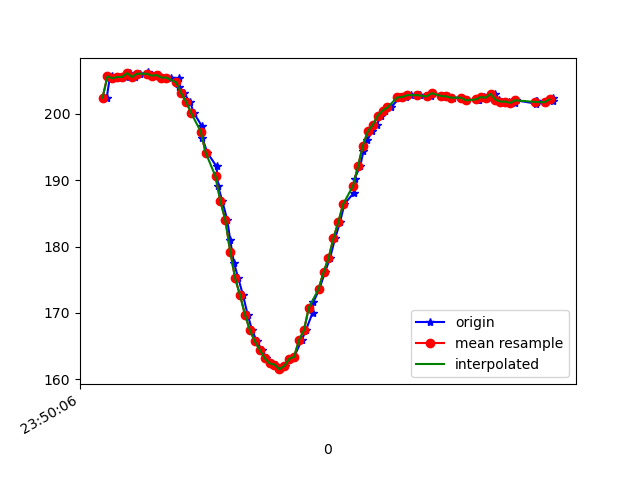

Source data for this figure (header and first rows):
1617666606177, 362242870203576, 202.4414, -270.1172, -71.77734
1617666606190, 362242886776644, 205.6, -269.4, -71.09
1617666606197, 362242905791416, 205.8, -270, -70.8
1617666606215, 362242924775667, 205.4, -270.4, -71.58
1617666606234, 362242943790440, 205.6, -270.3, -70.41
1617666606254, 362242962866255, 205.6, -269.9, -70.9
1617666606272, 362242981942070, 206.2, -269.8, -70.31
1617666606291, 362243000987363, 205.6, -270.5, -70.41
1617666606314, 362243020063178, 206.1, -269.5, -70.12
1617666606346, 362243039817754, 206.2, -269.8, -70.8
1617666606358, 362243058496792, 205.9, -269.5, -70.12
1617666606371, 362243077816777, 205.8, -269.5, -70.9
1617666606389, 362243096892592, 205.9, -269.5, -70.41
1617666606413, 362243115998928, 205.5, -269.5, -70.41
1617666606437, 362243135105264, 205.5, -270.2, -70.51
1617666606470, 362243154760984, 205.4, -269.3, -70.9
1617666606473, 362243173531586, 204.1, -269.9, -71.19
1617666606490, 362243192515837, 203.1, -270.9, -71.19
1617666606516, 362243211683216, 201.9, -272.2, -71.88
1617666606531, 362243230942158, 200.2, -272.8, -71.88
1617666606563, 362243250017973, 198.2, -272.9, -72.17
1617666606566, 362243269154831, 196.4, -272.8, -72.75
1617666606587, 362243288230646, 194.1, -274, -73.34
1617666606624, 362243307855844, 192.1, -274.8, -73.14
1617666606631, 362243326656967, 189.1, -275.5, -72.85
1617666606648, 362243345915910, 186.8, -276.4, -73.54
1617666606668, 362243365052768, 184, -277.1, -72.75
1617666606680, 362243384067540, 181, -277.7, -72.95
1617666606695, 362243403143355, 177.5, -278.8, -72.07
1617666606713, 362243422341255, 175.2, -279.4, -71.19
1617666606732, 362243441386549, 172.7, -279.5, -70.51
1617666606751, 362243460492885, 169.7, -279.2, -70.41
1617666606769, 362243479538178, 167.4, -280, -69.34
1617666606788, 362243498552951, 165.7, -280.1, -68.95
1617666606808, 362243517659287, 164.5, -281.3, -68.46
1617666606827, 362243536643538, 163.2, -281.8, -68.07
1617666606845, 362243555688832, 162.4, -281.2, -68.36
1617666606865, 362243574734125, 162.2, -281.3, -67.19
1617666606883, 362243593748897, 161.5, -281.6, -68.07
1617666606904, 362243612763670, 162, -281.5, -67.97
1617666606923, 362243631808963, 163.1, -281.1, -68.07
1617666606940, 362243650823736, 163.4, -280.8, -69.04
1617666606971, 362243669899551, 165.9, -279.9, -68.95
1617666606988, 362243688975366, 167.4, -278.6, -68.46
1617666607015, 362243708081702, 170, -278.1, -70.02
1617666607018, 362243727096474, 171.6, -277.3, -70.31
1617666607043, 362243746202810, 173.6, -277.3, -71.09
1617666607066, 362243765278625, 176.2, -276.4, -71.88
1617666607086, 362243784629132, 178.2, -275.4, -71.39
1617666607107, 362243803979639, 181.2, -274.2, -72.27
1617666607127, 362243823116496, 183.7, -273.5, -71.88
1617666607145, 362243842283875, 186.4, -273.1, -72.95
1617666607183, 362243861573339, 188.1, -272.2, -72.95
1617666607186, 362243880588111, 190.2, -271.6, -73.24
1617666607209, 362243899969139, 192.1, -271, -71.58
1617666607222, 362243919044954, 194.3, -270.1, -71.78
1617666607238, 362243938548067, 196.1, -269.5, -71.48
1617666607259, 362243957562840, 197.4, -269.1, -71.78
1617666607276, 362243976821782, 198.3, -268.5, -71.39
1617666607295, 362243996050204, 199.7, -268.6, -71.48
1617666607311, 362244015461753, 200.5, -268, -71.19
... 34 more rows
